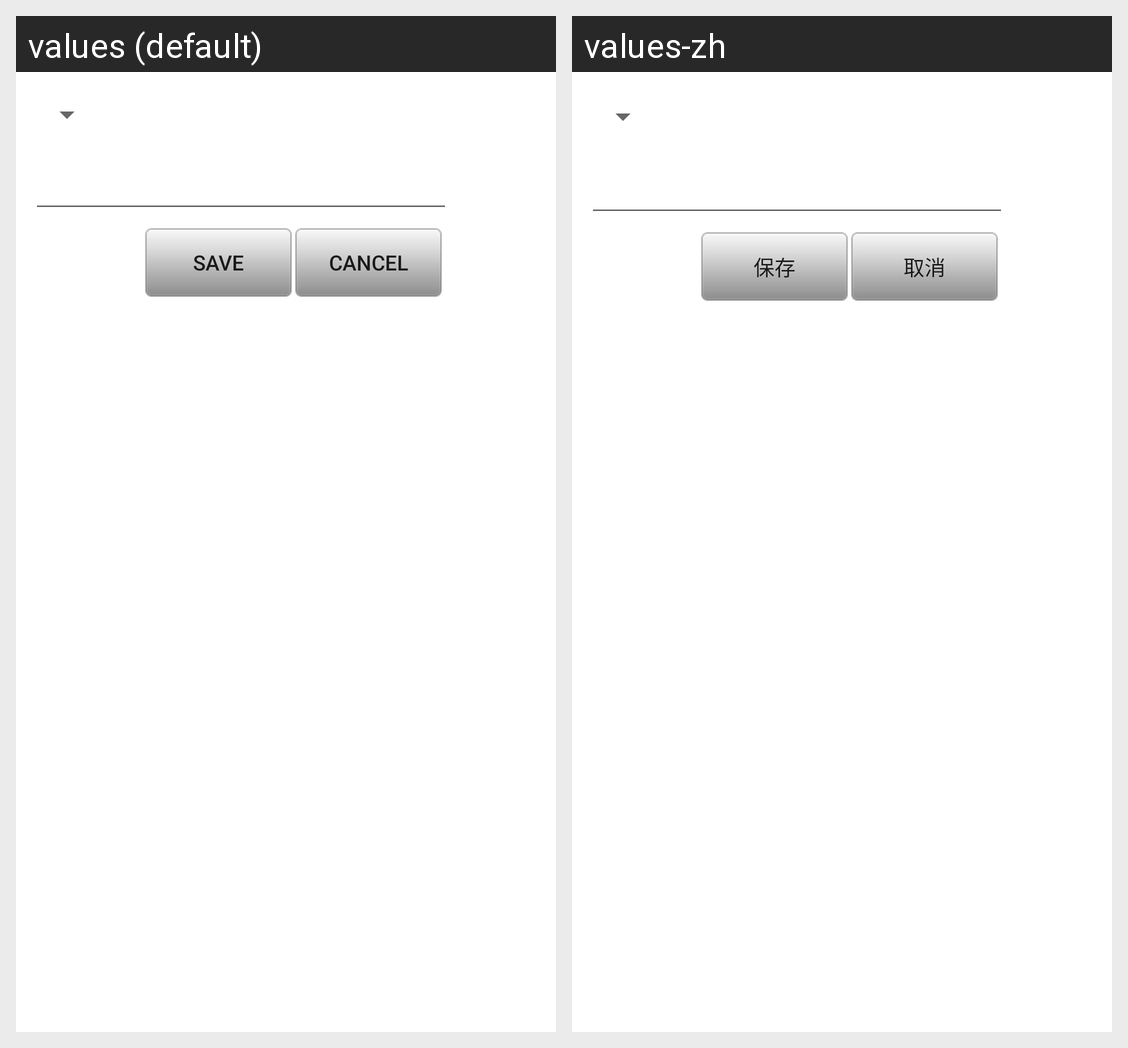

Here is an Android app screen in its default locale and in the app's own translations. Write out the translated-string differences for the strings that appear on this screen.
Android screen res/layout/file_save.xml rendered under 2 locales, left to right: values (default), values-zh. Device: Nexus 5 (rendered at 1080×1920; each locale shown at half size, 540×960, under a caption strip naming it); theme Theme.MaterialComponents.DayNight.NoActionBar.
Strings drawn on this screen, with the default value and each locale's value (text and hints the layout hard-codes, and strings that could not be matched under every locale, appear in the picture but are not listed):

file_save_button_save
  values: Save
  values-zh: 保存

file_save_button_cancel
  values: Cancel
  values-zh: 取消
